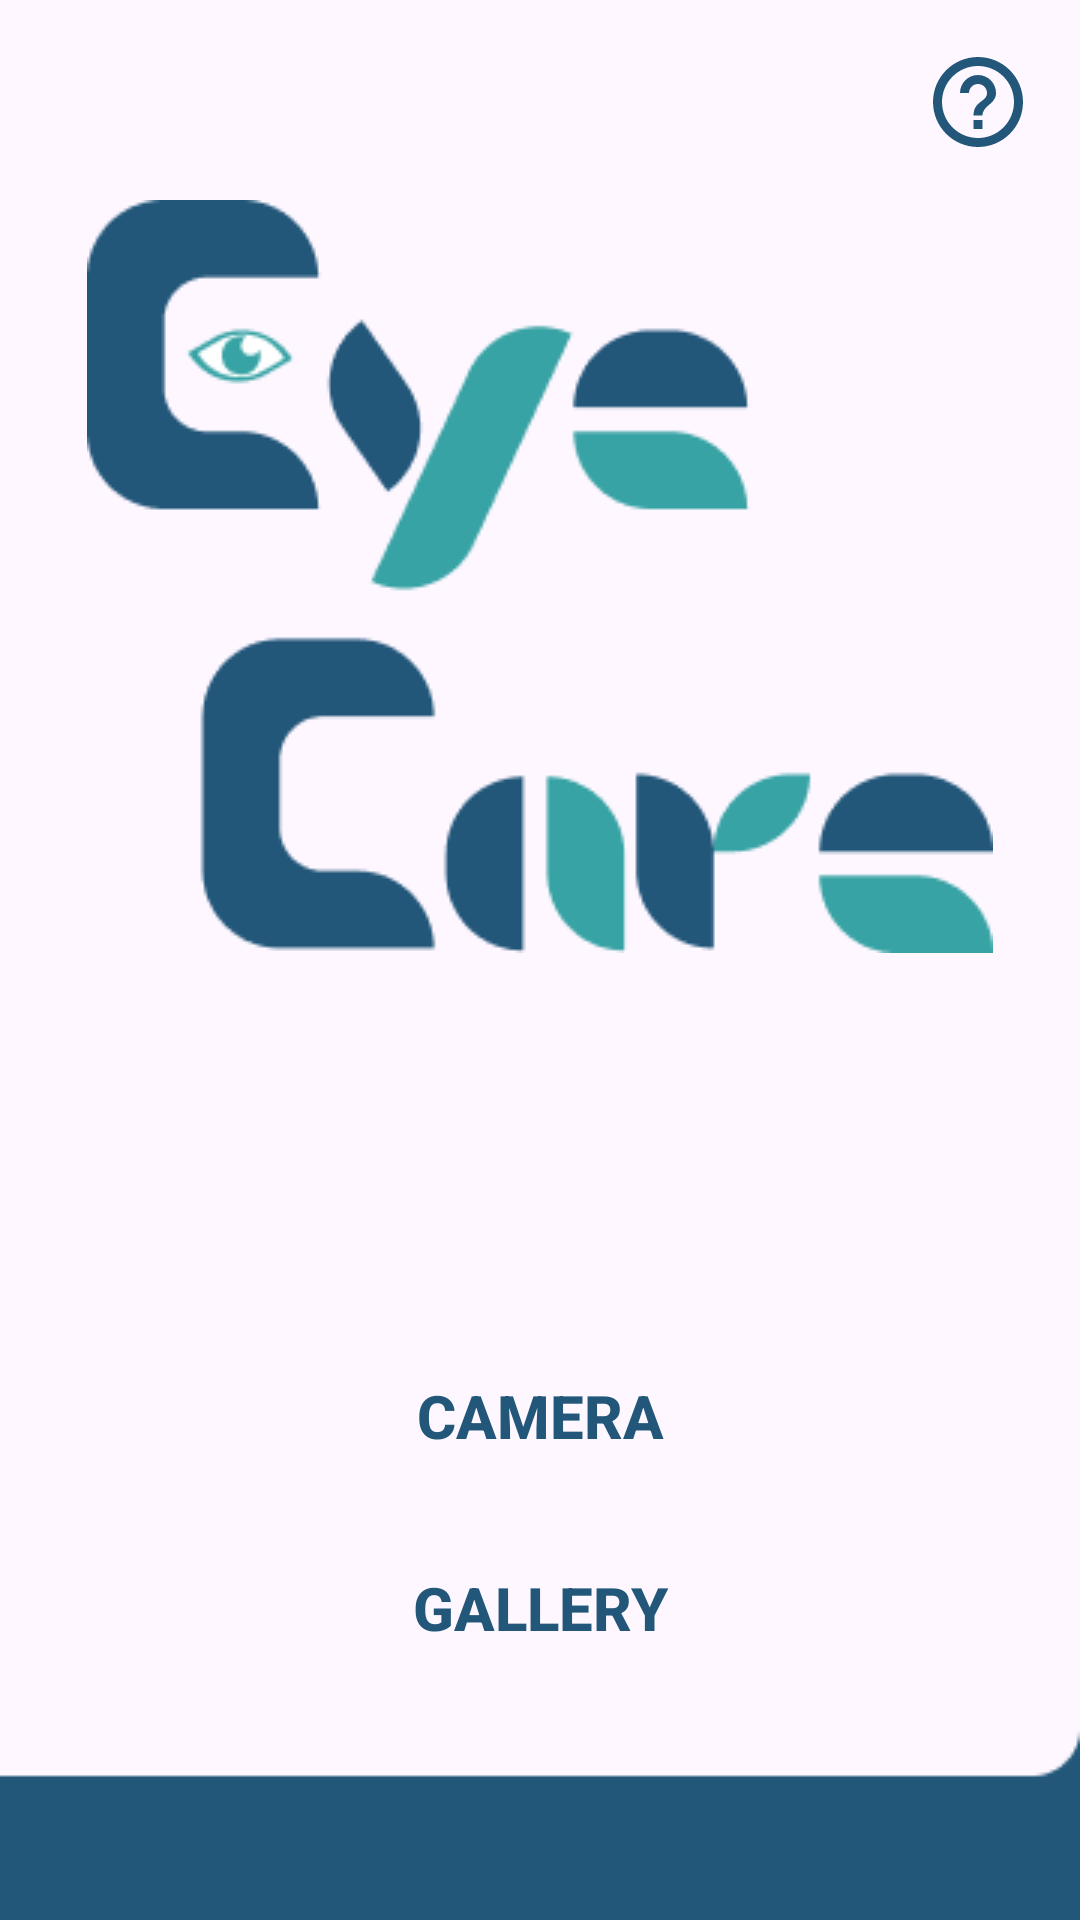

The Android layout XML behind this screen, and the referenced resources:
<!-- AndroidManifest.xml: application theme Theme.EyeCare -->
<!-- res/layout/activity_main.xml -->
<?xml version="1.0" encoding="utf-8"?>
    <androidx.constraintlayout.widget.ConstraintLayout xmlns:android="http://schemas.android.com/apk/res/android"
    xmlns:app="http://schemas.android.com/apk/res-auto"
    xmlns:tools="http://schemas.android.com/tools"
    android:layout_width="match_parent"
    android:layout_height="match_parent"
    tools:context=".ui.MainActivity">

    <ImageView
        android:id="@+id/iv_help"
        android:src="@drawable/baseline_help_outline_36"
        android:layout_width="wrap_content"
        android:layout_height="wrap_content"
        android:layout_marginTop="16dp"
        android:layout_marginEnd="16dp"
        app:layout_constraintEnd_toEndOf="parent"
        app:layout_constraintTop_toTopOf="parent" />

    <ImageView
        android:id="@+id/iv_logo"
        android:layout_width="wrap_content"
        android:layout_height="wrap_content"
        android:src="@drawable/logo"
        app:layout_constraintBottom_toTopOf="@+id/guideline"
        app:layout_constraintEnd_toEndOf="parent"
        app:layout_constraintStart_toStartOf="parent"
        app:layout_constraintTop_toTopOf="parent" />

    <androidx.constraintlayout.widget.Guideline
        android:id="@+id/guideline"
        android:layout_width="wrap_content"
        android:layout_height="wrap_content"
        android:orientation="horizontal"
        app:layout_constraintGuide_percent="0.6"/>

    <androidx.constraintlayout.widget.Guideline
        android:id="@+id/guideline2"
        android:layout_width="wrap_content"
        android:layout_height="wrap_content"
        android:orientation="horizontal"
        app:layout_constraintGuide_percent="0.7" />

    <Button
        android:id="@+id/btn_camera"
        android:layout_width="216dp"
        android:layout_height="48dp"
        android:background="@drawable/button"
        android:textSize="20sp"
        android:textStyle="bold"
        android:text="@string/btn_camera"
        app:layout_constraintEnd_toEndOf="parent"
        app:layout_constraintStart_toStartOf="parent"
        app:layout_constraintTop_toTopOf="@+id/guideline2" />

    <Button
        android:id="@+id/btn_gallery"
        android:layout_width="216dp"
        android:layout_height="48dp"
        android:layout_marginTop="16dp"
        android:background="@drawable/button"
        android:text="@string/btn_gallery"
        android:textSize="20sp"
        android:textStyle="bold"
        app:layout_constraintEnd_toEndOf="parent"
        app:layout_constraintStart_toStartOf="parent"
        app:layout_constraintTop_toBottomOf="@+id/btn_camera" />

    <ImageView
        android:id="@+id/footer"
        android:layout_width="match_parent"
        android:layout_height="wrap_content"
        android:adjustViewBounds="true"
        android:src="@drawable/footer_1"
        app:layout_constraintBottom_toBottomOf="parent"
        app:layout_constraintEnd_toEndOf="parent"
        app:layout_constraintStart_toStartOf="parent" />

</androidx.constraintlayout.widget.ConstraintLayout>
<!-- resources referenced by this layout -->
<resources>
  <!-- drawable baseline_help_outline_36 (drawable) -->
  <vector android:autoMirrored="true" android:height="36dp"
      android:tint="#22577A" android:viewportHeight="24"
      android:viewportWidth="24" android:width="36dp" xmlns:android="http://schemas.android.com/apk/res/android">
      <path android:fillColor="@android:color/white" android:pathData="M11,18h2v-2h-2v2zM12,2C6.48,2 2,6.48 2,12s4.48,10 10,10 10,-4.48 10,-10S17.52,2 12,2zM12,20c-4.41,0 -8,-3.59 -8,-8s3.59,-8 8,-8 8,3.59 8,8 -3.59,8 -8,8zM12,6c-2.21,0 -4,1.79 -4,4h2c0,-1.1 0.9,-2 2,-2s2,0.9 2,2c0,2 -3,1.75 -3,5h2c0,-2.25 3,-2.5 3,-5 0,-2.21 -1.79,-4 -4,-4z"/>
  </vector>
  <!-- drawable button (drawable) -->
  <?xml version="1.0" encoding="utf-8"?>
  <shape xmlns:android="http://schemas.android.com/apk/res/android">
      <corners
          android:topLeftRadius="16dp"
          android:bottomLeftRadius="0dp"
          android:topRightRadius="0dp"
          android:bottomRightRadius="16dp"/>
  </shape>
  <!-- drawable footer_1: png bitmap (drawable, 519 bytes) -->
  <!-- drawable logo: png bitmap (drawable, 9389 bytes) -->
  <string name="btn_camera">Camera</string>
  <string name="btn_gallery">Gallery</string>
  <style name="Theme.EyeCare" parent="Base.Theme.EyeCare" />
  <style name="Base.Theme.EyeCare" parent="Theme.Material3.DayNight.NoActionBar">
          
          
          <item name="colorPrimary">@color/teal</item>
          <item name="android:textColor">@color/teal</item>
      </style>
  <color name="teal">#22577A</color>
</resources>
